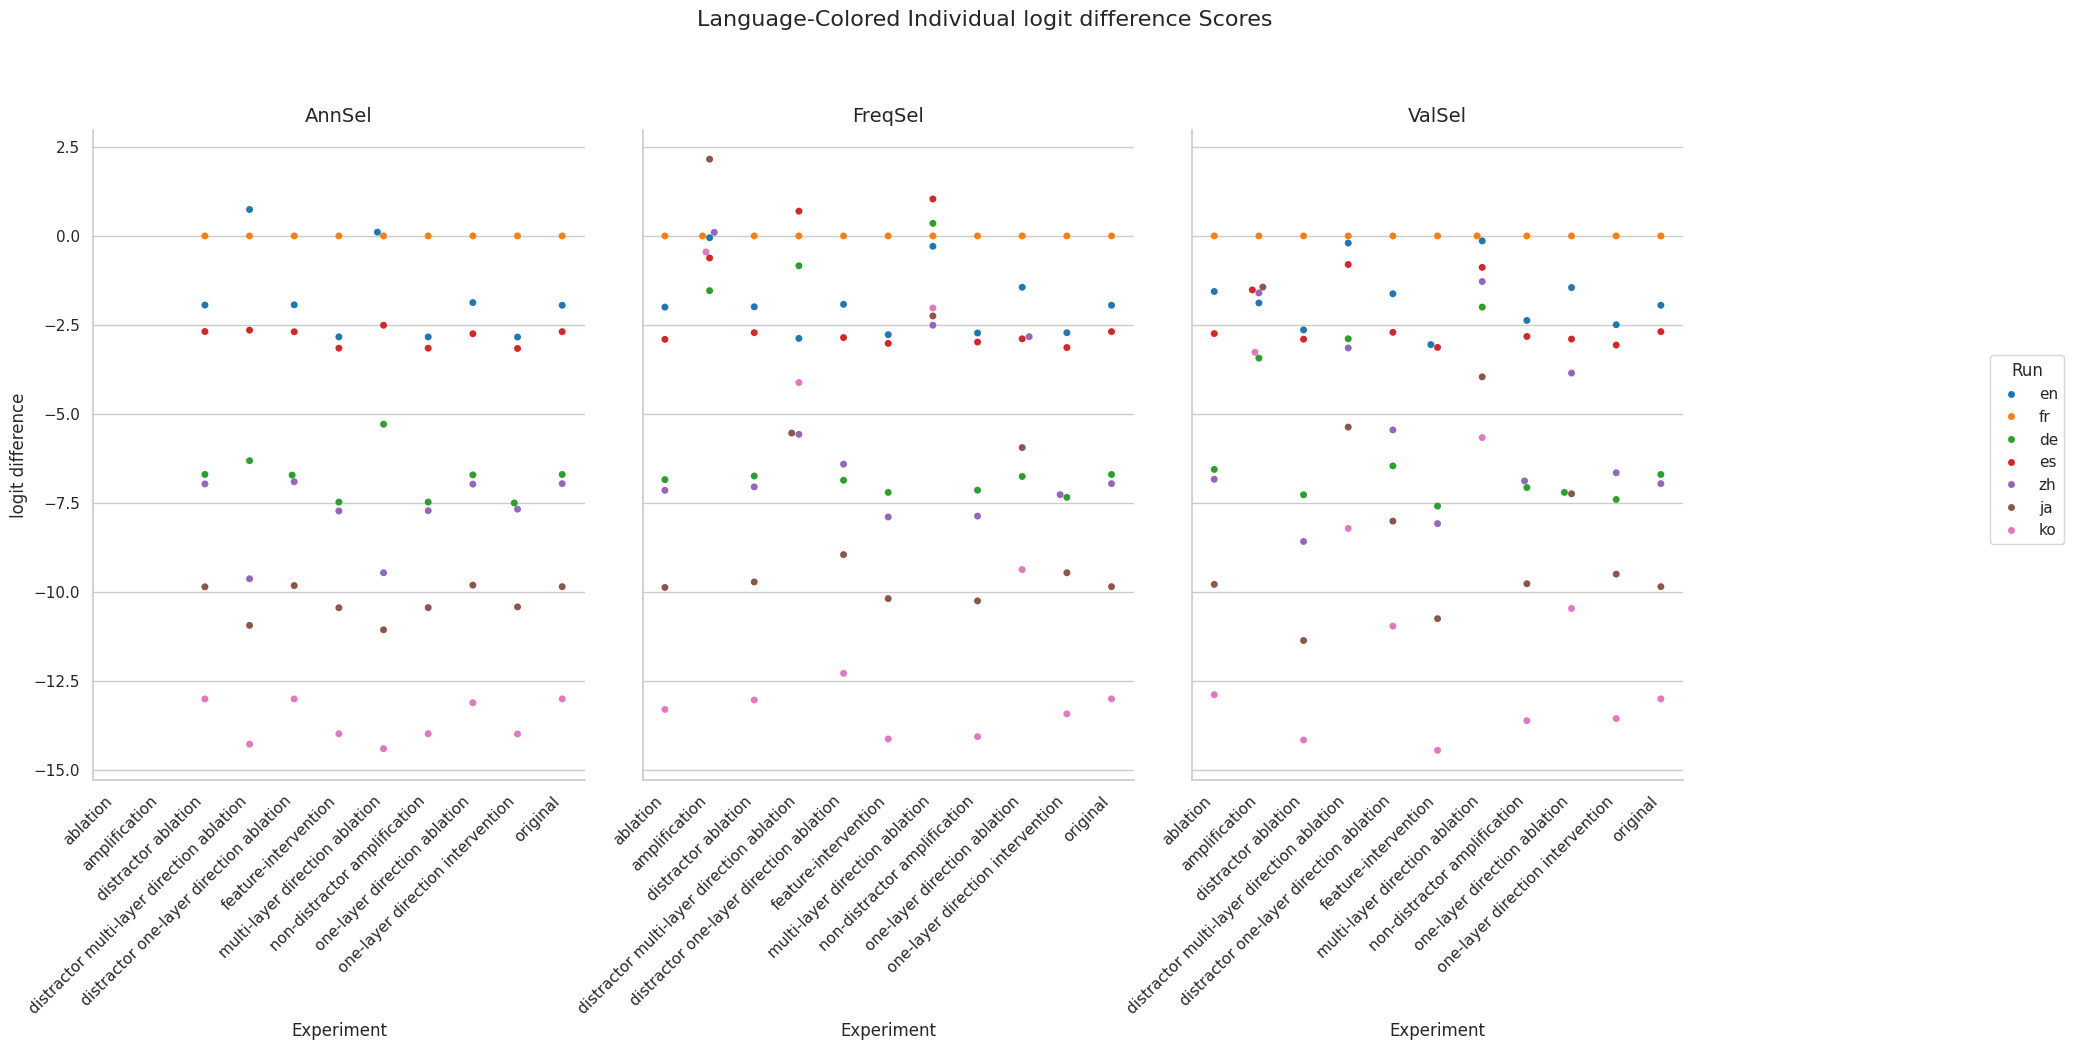

Data behind this chart, as committed beside it:
Experiment, Method, Run, mean, stdev
original, AnnSel, en, -1.947, 5.877
original, AnnSel, fr, 0.0, 0.0
original, AnnSel, de, -6.701, 6.845
original, AnnSel, es, -2.689, 4.893
original, AnnSel, zh, -6.958, 5.301
original, AnnSel, ja, -9.851, 6.022
original, AnnSel, ko, -13, 5.649
original, FreqSel, en, -1.947, 5.877
original, FreqSel, fr, 0.0, 0.0
original, FreqSel, de, -6.701, 6.845
original, FreqSel, es, -2.689, 4.893
original, FreqSel, zh, -6.958, 5.301
original, FreqSel, ja, -9.851, 6.022
original, FreqSel, ko, -13, 5.649
original, ValSel, en, -1.947, 5.877
original, ValSel, fr, 0.0, 0.0
original, ValSel, de, -6.701, 6.845
original, ValSel, es, -2.689, 4.893
original, ValSel, zh, -6.958, 5.301
original, ValSel, ja, -9.851, 6.022
original, ValSel, ko, -13, 5.649
distractor ablation, AnnSel, en, -1.943, 5.88
distractor ablation, AnnSel, fr, 0.0, 0.0
distractor ablation, AnnSel, de, -6.7, 6.845
distractor ablation, AnnSel, es, -2.686, 4.895
distractor ablation, AnnSel, zh, -6.966, 5.292
distractor ablation, AnnSel, ja, -9.856, 6.021
distractor ablation, AnnSel, ko, -13.01, 5.646
distractor ablation, FreqSel, en, -1.991, 6.018
distractor ablation, FreqSel, fr, 0.0, 0.0
distractor ablation, FreqSel, de, -6.743, 6.926
distractor ablation, FreqSel, es, -2.718, 4.958
distractor ablation, FreqSel, zh, -7.049, 5.318
distractor ablation, FreqSel, ja, -9.72, 5.977
distractor ablation, FreqSel, ko, -13.03, 5.75
distractor ablation, ValSel, en, -2.64, 6.838
distractor ablation, ValSel, fr, 0.0, 0.0
distractor ablation, ValSel, de, -7.272, 7.726
distractor ablation, ValSel, es, -2.9, 5.506
distractor ablation, ValSel, zh, -8.582, 5.847
distractor ablation, ValSel, ja, -11.36, 6.459
distractor ablation, ValSel, ko, -14.16, 5.907
ablation, AnnSel, en, , 
ablation, AnnSel, fr, , 
ablation, AnnSel, de, , 
ablation, AnnSel, es, , 
ablation, AnnSel, zh, , 
ablation, AnnSel, ja, , 
ablation, AnnSel, ko, , 
ablation, FreqSel, en, -2, 5.975
ablation, FreqSel, fr, 0.0, 0.0
ablation, FreqSel, de, -6.846, 6.98
ablation, FreqSel, es, -2.905, 4.907
ablation, FreqSel, zh, -7.146, 5.264
ablation, FreqSel, ja, -9.873, 5.949
ablation, FreqSel, ko, -13.3, 5.676
ablation, ValSel, en, -1.561, 5.693
ablation, ValSel, fr, 0.0, 0.0
ablation, ValSel, de, -6.559, 6.829
ablation, ValSel, es, -2.743, 4.845
... 171 more rows
